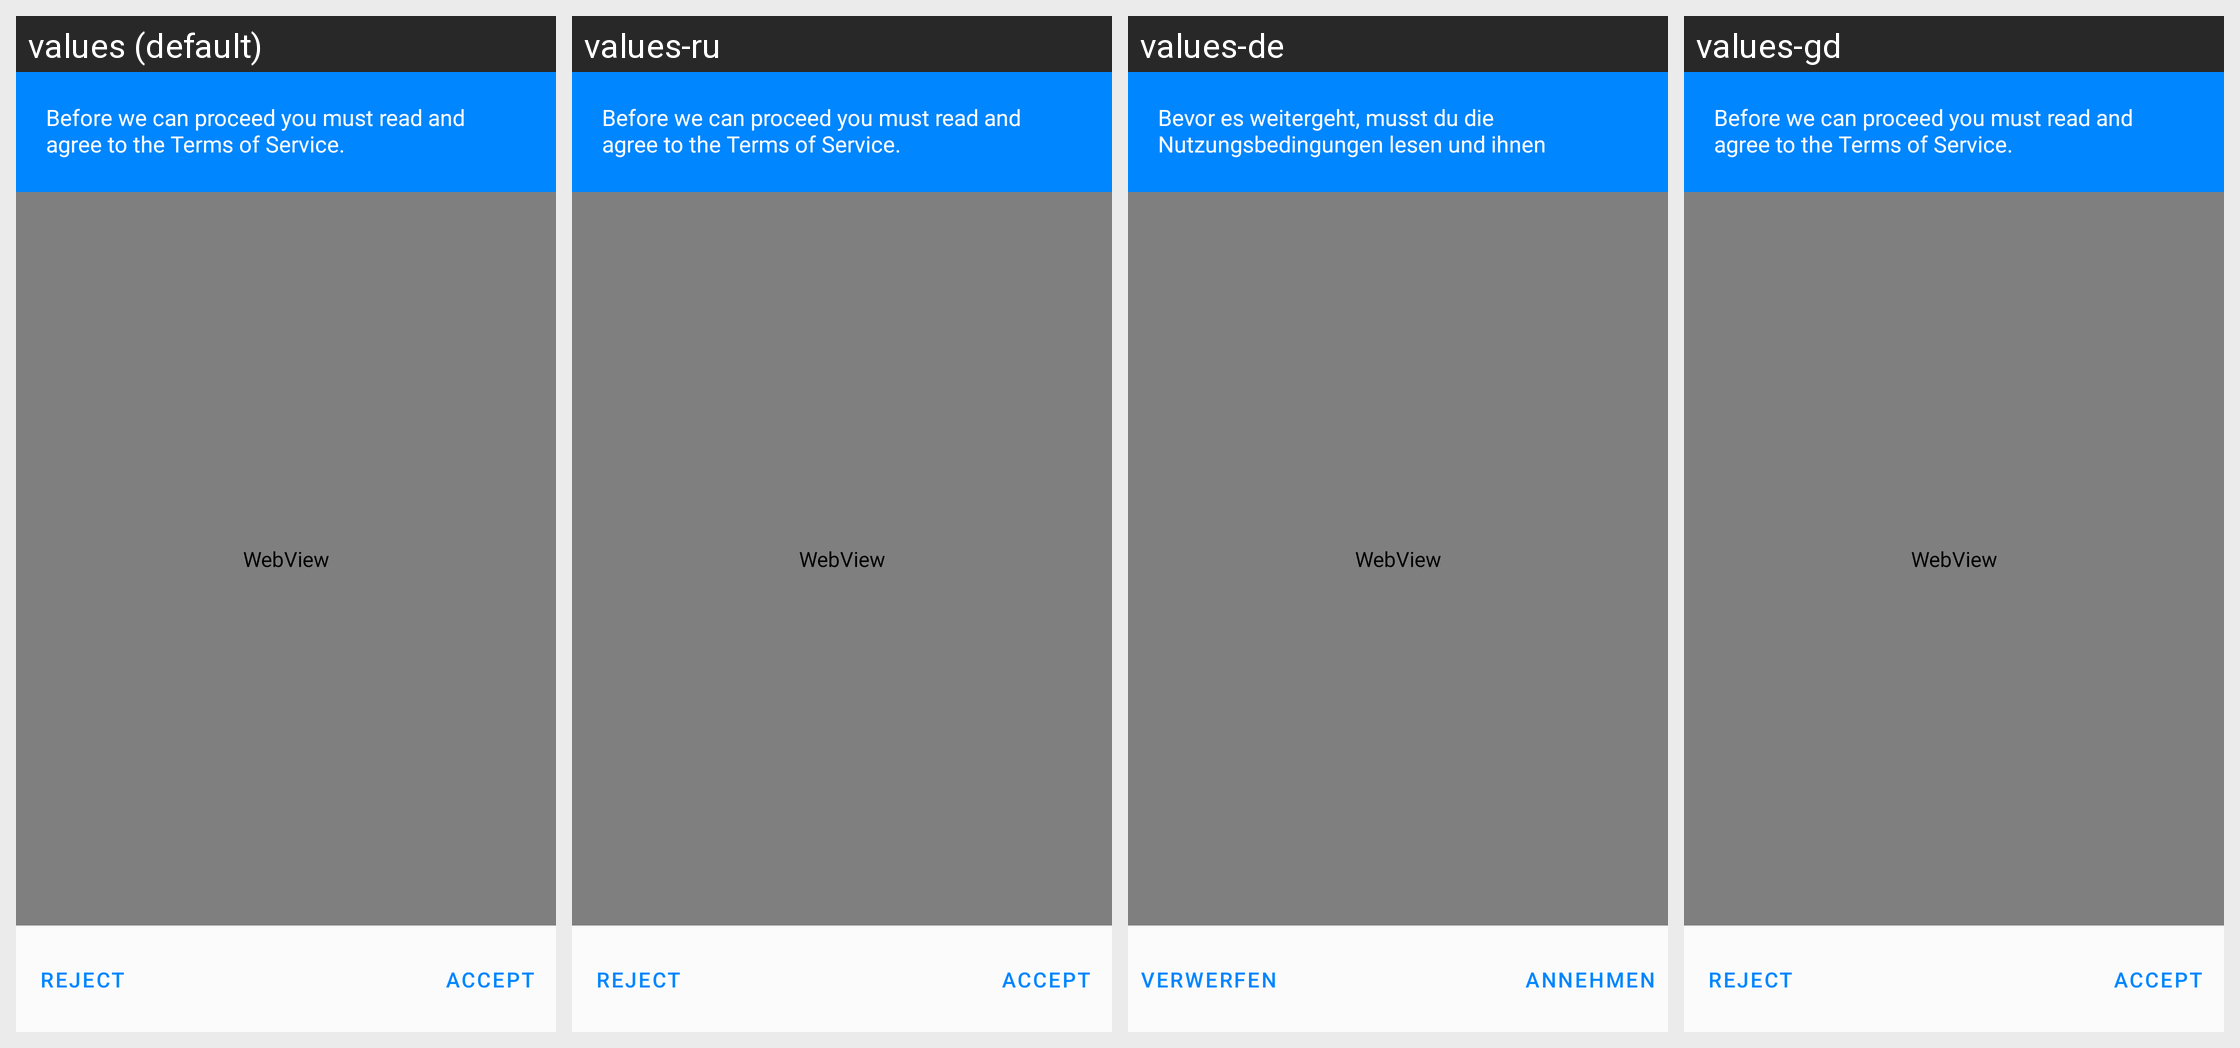

For this localized Android screen grid, give each drawn string resource with its value in every locale shown.
Android screen res/layout/fragment_tos.xml rendered under 4 locales, left to right: values (default), values-ru, values-de, values-gd. Device: Nexus 5 (rendered at 1080×1920; each locale shown at half size, 540×960, under a caption strip naming it); theme Theme.Apps.
Other locales in the repository, not shown: values-es, values-eu, values-fi, values-fr, values-gl, values-hu, values-it, values-nl, values-sk.
Strings drawn on this screen, with the default value and each locale's value (text and hints the layout hard-codes, and strings that could not be matched under every locale, appear in the picture but are not listed):

tos_warning
  values: Before we can proceed you must read and agree to the Terms of Service.
  values-ru: Before we can proceed you must read and agree to the Terms of Service.  [not translated; the default value is used]
  values-de: Bevor es weitergeht, musst du die Nutzungsbedingungen lesen und ihnen zustimmen.
  values-gd: Before we can proceed you must read and agree to the Terms of Service.  [not translated; the default value is used]

tos_disagree
  values: Reject
  values-ru: Reject  [not translated; the default value is used]
  values-de: Verwerfen
  values-gd: Reject  [not translated; the default value is used]

tos_agree
  values: Accept
  values-ru: Accept  [not translated; the default value is used]
  values-de: Annehmen
  values-gd: Accept  [not translated; the default value is used]
